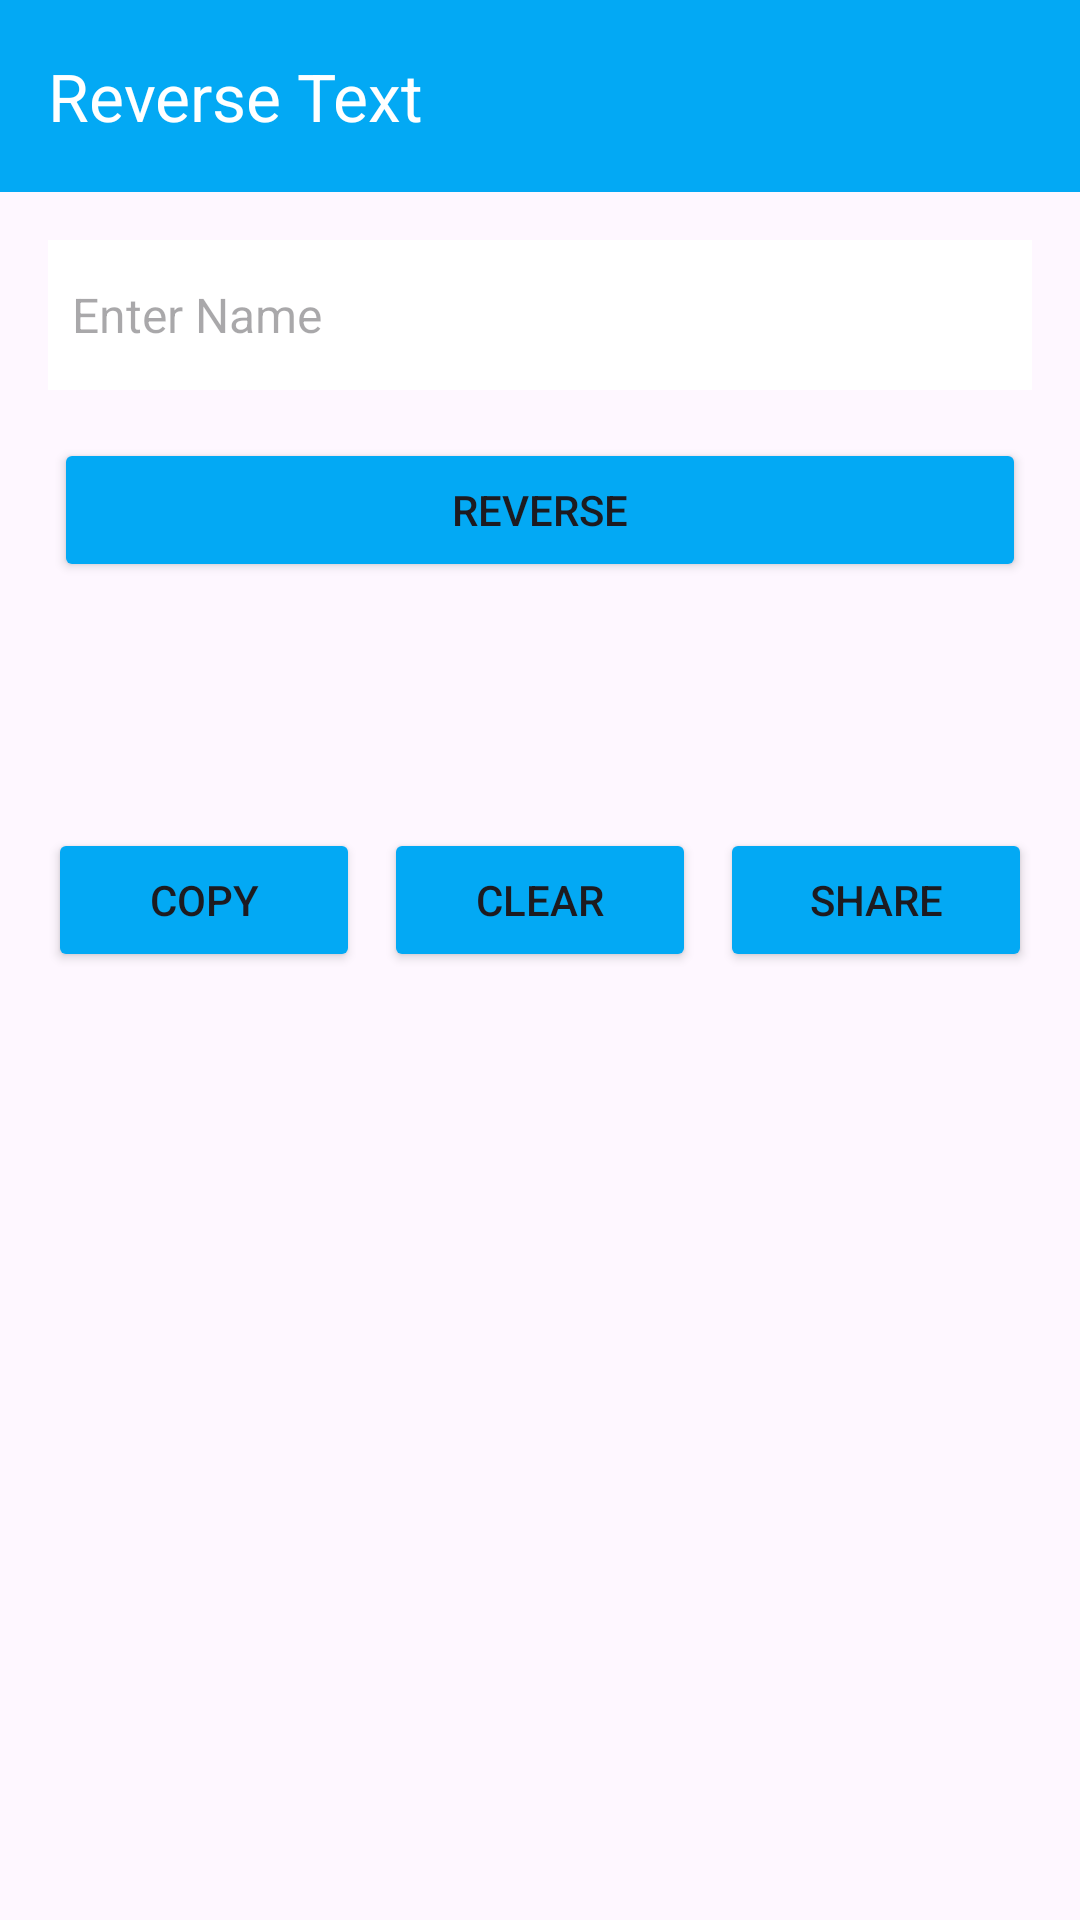

The Android layout XML behind this screen, and the referenced resources:
<!-- AndroidManifest.xml: application theme Theme.FlipText -->
<!-- res/layout/activity_main.xml -->
<?xml version="1.0" encoding="utf-8"?>
<androidx.constraintlayout.widget.ConstraintLayout xmlns:android="http://schemas.android.com/apk/res/android"
    xmlns:app="http://schemas.android.com/apk/res-auto"
    xmlns:tools="http://schemas.android.com/tools"
    android:id="@+id/main"
    android:layout_width="match_parent"
    android:layout_height="match_parent"
    tools:context=".MainActivity">


    <androidx.appcompat.widget.Toolbar
        android:id="@+id/toolbarTV"
        android:layout_width="match_parent"
        android:layout_height="wrap_content"
        android:background="@color/primary"
        app:title="Reverse Text"
        app:titleTextColor="@color/white"
        app:layout_constraintStart_toStartOf="parent"
        app:layout_constraintTop_toTopOf="parent"/>

    <EditText
        android:id="@+id/inputText"
        android:layout_width="match_parent"
        android:layout_height="50dp"
        android:padding="8dp"
        android:hint="Enter Name"
        android:layout_marginTop="16dp"
        android:layout_marginHorizontal="16dp"
        android:background="@color/white"
        android:textSize="16sp"
        app:layout_constraintTop_toBottomOf="@id/toolbarTV"/>

    <Button
        android:id="@+id/flipButton"
        android:layout_width="match_parent"
        android:layout_height="wrap_content"
        android:text="Reverse"
        android:layout_marginTop="16dp"
        android:layout_marginHorizontal="18dp"
        android:backgroundTint="@color/primary"
        app:layout_constraintTop_toBottomOf="@+id/inputText"/>

    <EditText
        android:id="@+id/outputText"
        android:layout_width="match_parent"
        android:layout_height="50dp"
        android:padding="8dp"
        android:textSize="16sp"
        android:visibility="invisible"
        android:layout_marginHorizontal="16dp"
        android:layout_margin="16dp"
        android:background="@color/white"
        app:layout_constraintTop_toBottomOf="@id/flipButton"
        app:layout_constraintStart_toStartOf="parent"/>

    <LinearLayout
        android:id="@+id/linearlayout"
        android:layout_width="match_parent"
        android:layout_height="wrap_content"
        android:orientation="horizontal"
        android:gravity="center"
        android:visibility="visible"
        android:layout_marginHorizontal="18dp"
        app:layout_constraintTop_toBottomOf="@id/outputText"
        app:layout_constraintStart_toStartOf="parent"
        app:layout_constraintEnd_toEndOf="parent"
        android:layout_margin="16dp">

        <Button
            android:id="@+id/copyButton"
            android:layout_width="0dp"
            android:layout_height="wrap_content"
            android:layout_weight="1"
            android:text="Copy"
            android:backgroundTint="@color/primary"
            android:layout_marginEnd="8dp"/>

        <Button
            android:id="@+id/clearButton"
            android:layout_width="0dp"
            android:layout_height="wrap_content"
            android:layout_weight="1"
            android:text="Clear"
            android:backgroundTint="@color/primary"
            android:layout_marginEnd="8dp"/>

        <Button
            android:id="@+id/shareButton"
            android:layout_width="0dp"
            android:layout_height="wrap_content"
            android:layout_weight="1"
            android:text="Share"
            android:backgroundTint="@color/primary"/>
    </LinearLayout>


</androidx.constraintlayout.widget.ConstraintLayout>
<!-- resources referenced by this layout -->
<resources>
  <color name="primary">#03A9F4</color>
  <color name="white">#FFFFFFFF</color>
  <style name="Theme.FlipText" parent="Base.Theme.FlipText" />
  <style name="Base.Theme.FlipText" parent="Theme.Material3.DayNight.NoActionBar">
          
          
  
          <item name="colorPrimary">@color/primary</item>
          <item name="android:statusBarColor">@color/primary</item>
  
      </style>
</resources>
